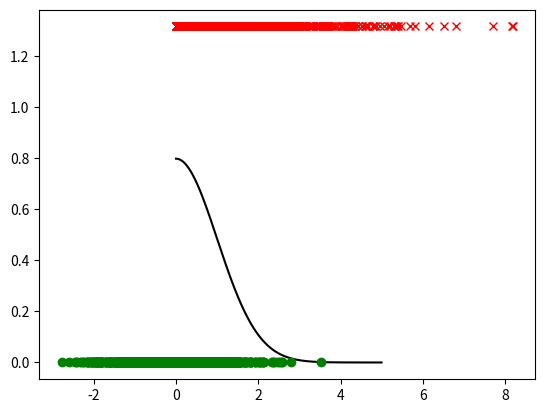
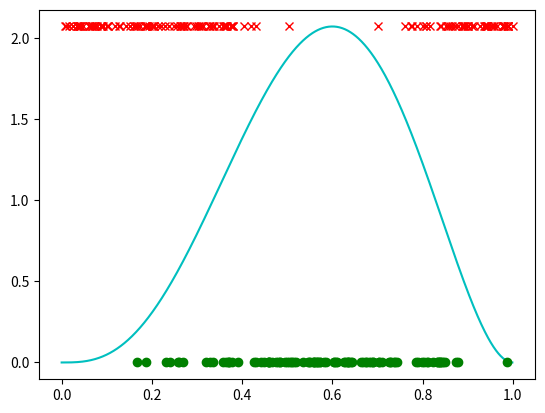

Write the Python code that produced these figures, in order.
%matplotlib notebook 
# run before imports; enable interactive mode

import math
import random

import numpy as np
import scipy.stats 
import matplotlib.pyplot as plt

# 3 instantiations of Random object to create "independent" streams
r1 = random.Random()
r2 = random.Random()
r3 = random.Random()

c = (2*math.sqrt(math.e)) / math.sqrt(2*math.pi)

# Generates pdf of interest
X = np.zeros((4, 1000))

for i in range(1000):
    X[0, i] = 0.005 * i  # horizontal step
    X[1, i] = scipy.stats.halfnorm.pdf(X[0, i], 0, 1)
#     X[2, i] = scipy.stats.expon.pdf(X[0, i], 0, 1)
#     X[3, i] = c * X[2, i]

num_accepted = 0
num_rejected = 0
accepted = np.zeros((2, 1))
rejected = np.zeros((2, 1))
count = 0

while num_accepted < 1000:
    count = count + 1
    Y = -math.log(r1.random())
    Z = r2.random() * c
    if Z < math.e**(-((Y-1)**2) / 2):
        num_accepted = num_accepted + 1
        if(r3.random() >= 0.5):
            Y = -Y
        accepted = np.append(accepted, [[Y], [0]], 1)
    else:
        num_rejected = num_rejected + 1
        rejected = np.append(rejected, [[Y], [c]], 1)

# Prints generated variates to a file. Delete comment on next line for file
# np.savetxt("<YOUR PATH NAME HERE>/NormVariateGeneration.txt", accepted[0, 1:], fmt='%.4f')
        
# Plots of interest
fig, ax = plt.subplots()

ax.plot(X[0, :], X[1, :], 'k-')
ax.plot(accepted[0, 1:], accepted[1, 1:], 'go')
ax.plot(rejected[0, 1:], rejected[1, 1:], 'rx')

print('rejected: ', num_rejected, '   accepted: ', num_accepted)

r1 = random.Random()
r2 = random.Random()

c = 2.0736
  
# Generate pdf of interest
X = np.zeros((2, 1000))

for i in range(1000):
    X[0, i] = 0.001 * i
    X[1, i] = scipy.stats.beta.pdf(X[0, i], 4, 3)

    
def f(x):
    if x < 0:
        return 0
    elif x > 1:
        return 1
    else:
        return scipy.stats.beta.pdf(x, 4, 3)


num_accepted = 0
num_rejected = 0
accepted = np.zeros((2, 1))
rejected = np.zeros((2, 1))
count = 0

while num_accepted < 100:
    count = count + 1
    Y = r1.random()
    Z = r2.random() * c
    if Z < f(Y):
        num_accepted += 1
        accepted = np.append(accepted, [[Y], [0]], 1)
    else:
        num_rejected += 1
        rejected = np.append(rejected, [[Y], [c]], 1)

fig, ax = plt.subplots()

ax.plot(X[0, :], X[1, :], 'c-')
ax.plot(accepted[0, 1:], accepted[1, 1:], 'go')
ax.plot(rejected[0, 1:], rejected[1, 1:], 'rx')

print('rejected: ', num_rejected, '   accepted: ', num_accepted)